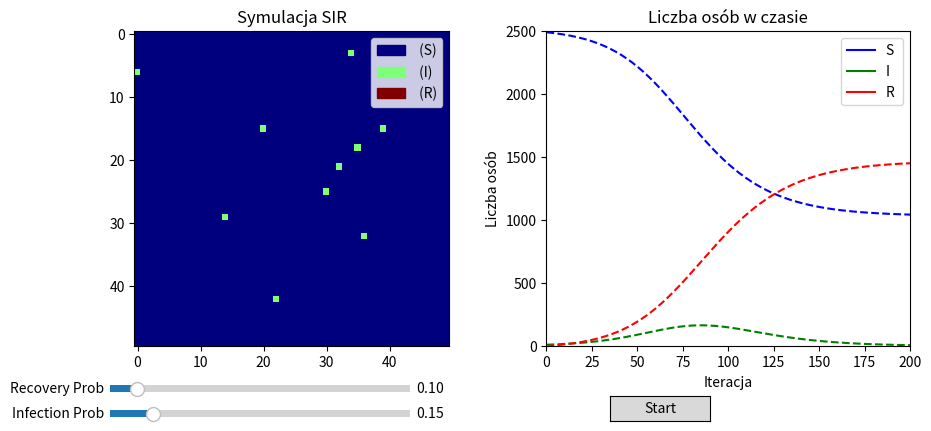

Python code for this plot:
import numpy as np
import matplotlib.pyplot as plt
import matplotlib.animation as animation
import matplotlib.patches as mpatches
from scipy.integrate import odeint
from matplotlib.widgets import Slider, Button


size = 50  # Rozmiar siatki
infection_prob = 0.15  # Prawdopodobieństwo zakażenia sąsiada
recovery_prob = 0.1  # Prawdopodobieństwo wyzdrowienia
number_patient0 = 10 #liczba chorych na początku

grid = np.zeros((size, size), dtype=int)

init_infected = np.random.choice(range(size*size), number_patient0, replace=False)
for id in init_infected:
    grid[id // size, id % size] = 1 # 0=S, 1=I, 2=R

grid2 = grid.copy()

all_S=size*size-number_patient0
all_I=number_patient0
all_R=0
iterator=0

#pierwsza wersja bez animacji obecnie nie wykorzystywana
def while_func():
    while(all_R<size*size and iterator<10):
        for i in range(size):
            for j in range(size):
                if(iterator%2==0):#parzyste iteracje
                    if(grid[i,j]==1):#infected
                        if np.random.rand() < recovery_prob:
                            grid2[i, j] = 2  #Infected->R
                            all_I=all_I-1
                            all_R=all_R+1
                    elif(grid[i,j]==0):
                        acumulate_prop = 0
                        for di, dj in [(-1, 0), (1, 0), (0, -1), (0, 1)]:#dół, góra, lewo, prawo
                            ni, nj = i + di, j + dj
                            if(ni<0):# drabinka if do zawijania płaszczyzny w torus
                                ni=size-1
                            if(ni>size-1):
                                ni=0
                            if(nj<0):
                                nj=size-1
                            if(nj>size-1):
                                nj=0
                            if(grid[ni,nj]==1):
                                acumulate_prop=acumulate_prop+infection_prob#dodawanie do siebie prawdopodobieństwa zachorowania od sąsiadów
                        if np.random.rand() < acumulate_prop:
                            grid2[i, j] = 1#zachorowanie
                if(iterator%2==1):#parzyste iteracje
                    if(grid2[i,j]==1):#infected
                        if np.random.rand() < recovery_prob:
                            grid[i, j] = 2  #Infected->R
                            all_I=all_I-1
                            all_R=all_R+1
                    elif(grid2[i,j]==0):
                        acumulate_prop = 0
                        for di, dj in [(-1, 0), (1, 0), (0, -1), (0, 1)]:#dół, góra, lewo, prawo
                            ni, nj = i + di, j + dj
                            if(ni<0):# drabinka if do zawijania płaszczyzny w torus
                                ni=size-1
                            if(ni>size-1):
                                ni=0
                            if(nj<0):
                                nj=size-1
                            if(nj>size-1):
                                nj=0
                            if(grid2[ni,nj]==1):
                                acumulate_prop=acumulate_prop+infection_prob#dodawanie do siebie prawdopodobieństwa zachorowania od sąsiadów
                        if np.random.rand() < acumulate_prop:
                            grid[i, j] = 1#zachorowanie
                            all_S=all_S-1
                            all_I=all_I+1
        print(f"S {all_S}, I {all_I}, R {all_R}, sum {all_S+all_I+all_R}")
        iterator=iterator+1

h_S, h_I, h_R = [], [], [] # tablice na liczbe osób w czasie
fig, (ax1, ax2) = plt.subplots(1, 2, figsize=(10, 5)) #dwa wykresy
plt.subplots_adjust(left=0.1, bottom=0.25)  # więcej miejsca na suwaki i przycisk
# Suwaki
ax_slider_beta = plt.axes([0.1, 0.1, 0.3, 0.03])
ax_slider_gamma = plt.axes([0.1, 0.15, 0.3, 0.03])
slider_beta = Slider(ax_slider_beta, 'Infection Prob', 0.01, 1.0, valinit=infection_prob, valstep=0.01)
slider_gamma = Slider(ax_slider_gamma, 'Recovery Prob', 0.01, 1.0, valinit=recovery_prob, valstep=0.01)

# Przycisk
ax_button = plt.axes([0.6, 0.1, 0.1, 0.05])
start_button = Button(ax_button, 'Start')

def start_simulation(event):
    global grid, all_S, all_I, all_R, h_S, h_I, h_R, number_patient0, ani

    infection_prob = slider_beta.val
    recovery_prob = slider_gamma.val

    # Resetowanie stanu
    grid = np.zeros((size, size), dtype=int)
    init_infected = np.random.choice(range(size * size), number_patient0, replace=False)
    for id in init_infected:
        grid[id // size, id % size] = 1

    all_S = size * size - number_patient0
    all_I = number_patient0
    all_R = 0
    h_S.clear()
    h_I.clear()
    h_R.clear()

    # Odtworzenie animacji
    try:
        ani.event_source.stop()
    except NameError:
        pass
    ani = animation.FuncAnimation(fig, update, frames=400, interval=100, blit=False, repeat=False)
    plt.draw()

start_button.on_clicked(start_simulation)


#animacja w matplotlib
#fig, ax = plt.subplots()
cmap = plt.cm.jet
im = ax1.imshow(grid, cmap=cmap, vmin=0, vmax=2)

legend_text = ax1.text(2, 2, '', color='white', fontsize=12, bbox=dict(facecolor='black', alpha=0.5))
susceptible_patch = mpatches.Patch(color=cmap(0.0), label=" (S)")
infected_patch = mpatches.Patch(color=cmap(0.5), label=" (I)")
recovered_patch = mpatches.Patch(color=cmap(1.0), label=" (R)")
ax1.set_title("Symulacja SIR")

ax1.legend(handles=[susceptible_patch, infected_patch, recovered_patch], loc="upper right")

ax2.set_xlim(0, 200)  #(liczba iteracji)
ax2.set_ylim(0, size * size)  #(liczba osób)
ax2.set_title("Liczba osób w czasie")
ax2.set_xlabel("Iteracja")
ax2.set_ylabel("Liczba osób")

line_S, = ax2.plot([], [], label="S ", color='b')
line_I, = ax2.plot([], [], label="I ", color='g')
line_R, = ax2.plot([], [], label="R ", color='r')
ax2.legend()

def update(frame):
    global all_I
    if (all_I==0 or frame >= 400):  # 400 frame ->END
        ani.event_source.stop()
        return
    global grid
    global all_R, all_S
    global h_S,h_I,h_R
    #global line_S,line_I,line_R
    infection_prob = slider_beta.val
    recovery_prob = slider_gamma.val

    new_grid = grid.copy()

    for i in range(size):
        for j in range(size):
            if grid[i, j] == 1:  # if I
                if np.random.rand() < recovery_prob:
                    new_grid[i, j] = 2  #I->R
                    all_I-=1
                    all_R+=1
            elif grid[i, j] == 0:  # if S
                infected_neighbors = 0
                for di, dj in [(-1, 0), (1, 0), (0, -1), (0, 1)]:
                    ni, nj = (i + di) % size, (j + dj) % size #modulo zawija w torus
                    if grid[ni, nj] == 1:
                        infected_neighbors += 1
                
                if np.random.rand() < (1 - (1 - infection_prob) ** infected_neighbors):
                    new_grid[i, j] = 1  # S->I
                    all_S-=1
                    all_I+=1
    
    #print(f"S {all_S}, I {all_I}, R {all_R}, sum {all_S+all_I+all_R}")
    h_S.append(all_S)
    h_I.append(all_I)
    h_R.append(all_R)
    line_S.set_data(range(len(h_S)), h_S)
    line_I.set_data(range(len(h_I)), h_I)
    line_R.set_data(range(len(h_R)), h_R)
    ax2.set_xlim(0, max(200, len(h_S) + 10))

    legend_text.set_text(f' S: {all_S} \n I: {all_I} \n R: {all_R} ')
    grid = new_grid
    im.set_array(grid)
    return [im, line_S, line_I, line_R]

def sir_model(y, t, beta, gamma):
    S, I, R = y
    dSdt = -beta * S * I
    dIdt = beta * S * I - gamma * I
    dRdt = gamma * I
    return [dSdt, dIdt, dRdt]

# Parametry zbieżne z parametrami symulacji
N = size * size
beta = infection_prob
gamma = recovery_prob

# Początkowe warunki
I0 = number_patient0 / N
S0 = 1 - I0
R0 = 0
y0 = [S0, I0, R0]

t = np.linspace(0, 400, 400)  # 400 kroków czasowych

solution = odeint(sir_model, y0, t, args=(beta, gamma))
S_diff, I_diff, R_diff = solution.T * N  # Skalowanie do liczby osób

line_S_diff, = ax2.plot(t, S_diff, 'b--', label='S (ODE)')
line_I_diff, = ax2.plot(t, I_diff, 'g--', label='I (ODE)')
line_R_diff, = ax2.plot(t, R_diff, 'r--', label='R (ODE)')


#ani = animation.FuncAnimation(fig, update, frames=400, interval=100, blit=False, repeat=False)
#ani.save("animation.mp4", writer="ffmpeg")
plt.show()